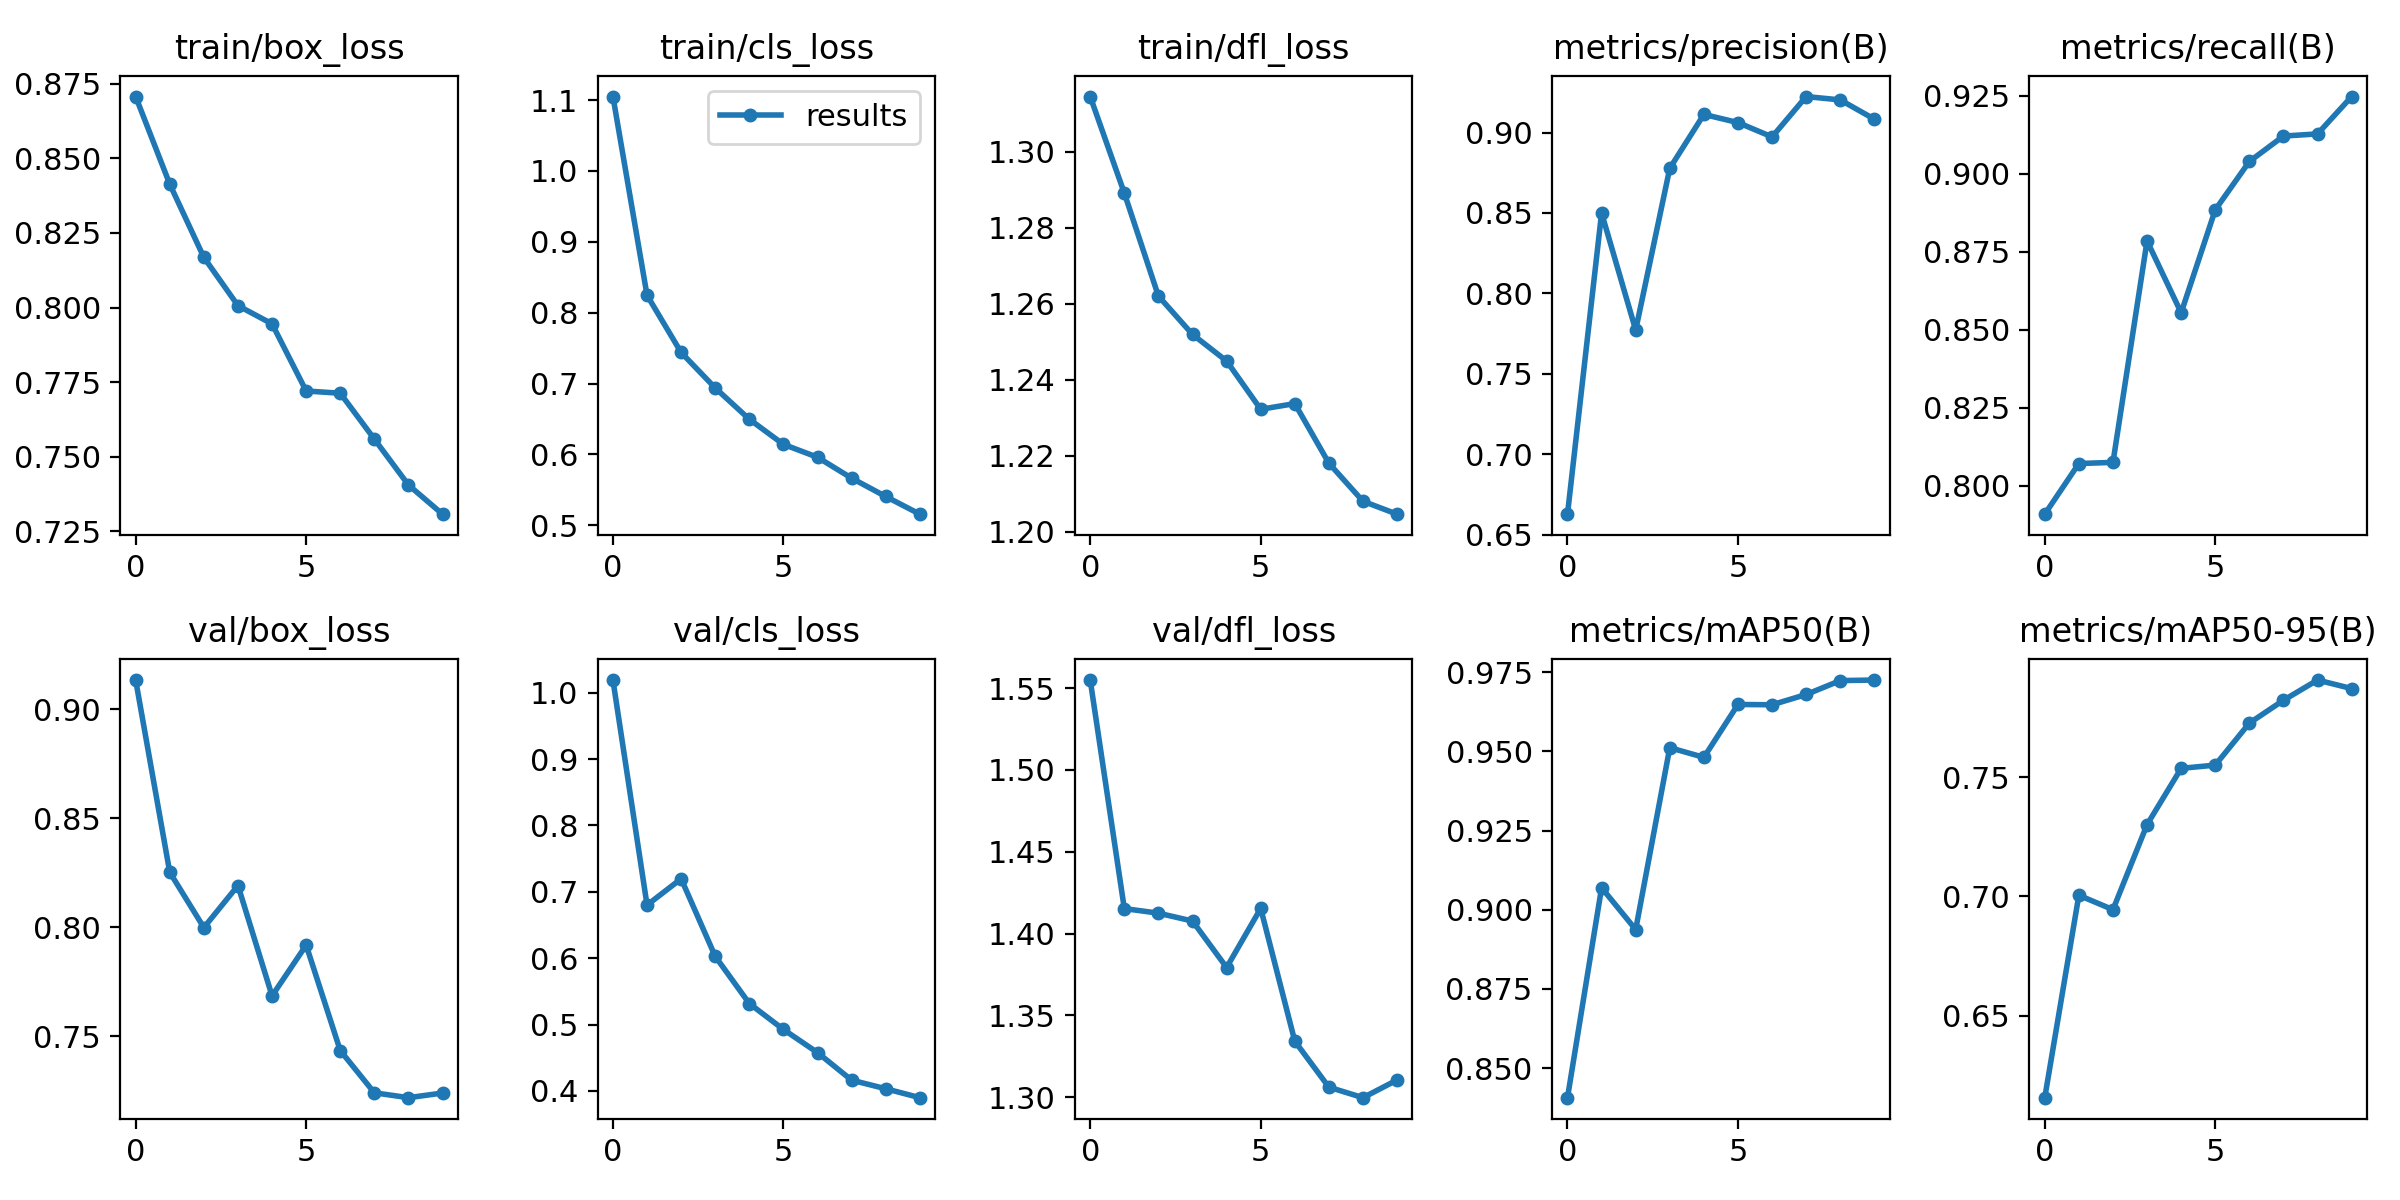

The data file committed next to this chart (first rows):
epoch, train/box_loss, train/cls_loss, train/dfl_loss, metrics/precision(B), metrics/recall(B), metrics/mAP50(B), metrics/mAP50-95(B), val/box_loss, val/cls_loss, val/dfl_loss, lr/pg0, lr/pg1, lr/pg2
0, 0.8708, 1.105, 1.315, 0.6627, 0.7909, 0.8407, 0.6158, 0.9133, 1.019, 1.555, 0.06706, 0.0003327, 0.0003327
1, 0.8414, 0.8245, 1.289, 0.85, 0.8071, 0.907, 0.7005, 0.8252, 0.68, 1.415, 0.034, 0.0006001, 0.0006001
2, 0.8168, 0.7438, 1.262, 0.7772, 0.8075, 0.8937, 0.6945, 0.7998, 0.7196, 1.413, 0.000865, 0.0008015, 0.0008015
3, 0.8006, 0.6937, 1.252, 0.8778, 0.8784, 0.9511, 0.7301, 0.8191, 0.6027, 1.408, 0.000703, 0.000703, 0.000703
4, 0.7945, 0.6495, 1.245, 0.9113, 0.8554, 0.9481, 0.7536, 0.7685, 0.5316, 1.379, 0.000703, 0.000703, 0.000703
5, 0.772, 0.6141, 1.232, 0.9062, 0.8884, 0.9648, 0.755, 0.7918, 0.4925, 1.415, 0.000604, 0.000604, 0.000604
6, 0.7712, 0.5959, 1.234, 0.8973, 0.9039, 0.9647, 0.7726, 0.7435, 0.4577, 1.334, 0.000505, 0.000505, 0.000505
7, 0.7559, 0.5664, 1.218, 0.9224, 0.912, 0.9679, 0.7821, 0.7241, 0.4161, 1.306, 0.000406, 0.000406, 0.000406
8, 0.7405, 0.5405, 1.208, 0.9203, 0.9127, 0.9723, 0.7906, 0.7218, 0.4032, 1.3, 0.000307, 0.000307, 0.000307
9, 0.7307, 0.5156, 1.205, 0.9083, 0.9247, 0.9725, 0.787, 0.724, 0.3898, 1.311, 0.000208, 0.000208, 0.000208
